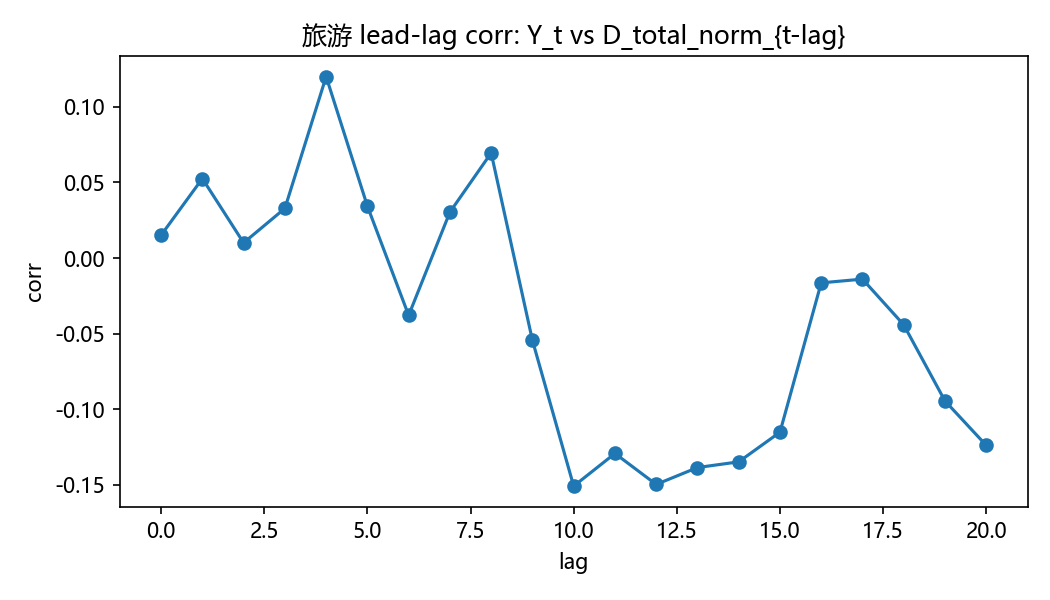

The table this chart was drawn from, first rows:
lag, corr
0, 0.01518
1, 0.05259
2, 0.01011
3, 0.03289
4, 0.12
5, 0.03438
6, -0.03784
7, 0.03042
8, 0.06954
9, -0.05435
10, -0.1507
11, -0.1292
12, -0.1496
13, -0.1385
14, -0.1347
15, -0.1151
16, -0.01635
17, -0.01388
18, -0.0441
19, -0.09444
20, -0.1238
